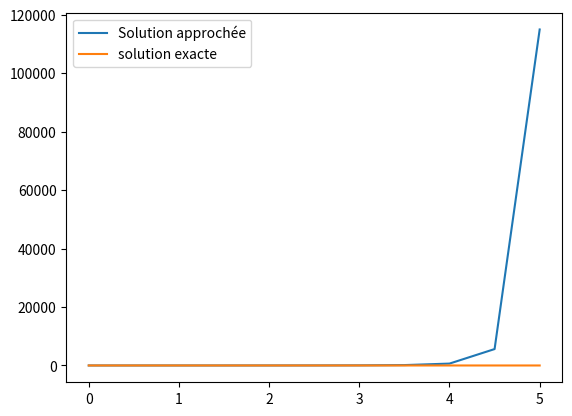

Here is the Python script that generated this plot:
# -*- coding: utf-8 -*-
"""
Created on Tue Mar  7 15:41:27 2023

[redacted]
"""
import matplotlib.pyplot as plt
import numpy as np

def f(x,y):
    return y

# def Euler(f,a,b,y0,N):
#     h=(b-a)/N
#     x=0
#     y=y0
#     X=[x]
#     Y=[y]
#     for i in range(N):
#         y=y+h*f(x,y)
#         x=x+h
#         X.append(x)
#         Y.append(y)
#     return(X,Y) 

# X,Y=Euler(f,0,1,1,10)
# print(Y)
# S=[np.exp(x) for x in X]

# plt.plot(X,Y,label='Solution approchée')
# plt.plot(X,S,label='solution exacte')
# plt.legend()
# plt.show()


def Euler2(f,a,b,y0,z0,N):
    h=(b-a)/N
    x=a
    y=y0
    z=z0
    X=[x]
    Y=[y]
    Z=[z]
    for i in range(N):
        buffer=f(x,y,z)
        y=y+h*z
        x=x+h
        z=z+h*buffer
        X.append(x)
        Y.append(y)
        Z.append(z)
    return(X,Y,Z)

def f1(x,y,z):
    return y**2+1


X,Y,Z=Euler2(f1,0,5,1,1,10)
print(X)
print(Y)
S=[np.sin(x) for x in X]

plt.plot(X,Y,label='Solution approchée')
plt.plot(X,S,label='solution exacte')
plt.legend()
plt.show()


